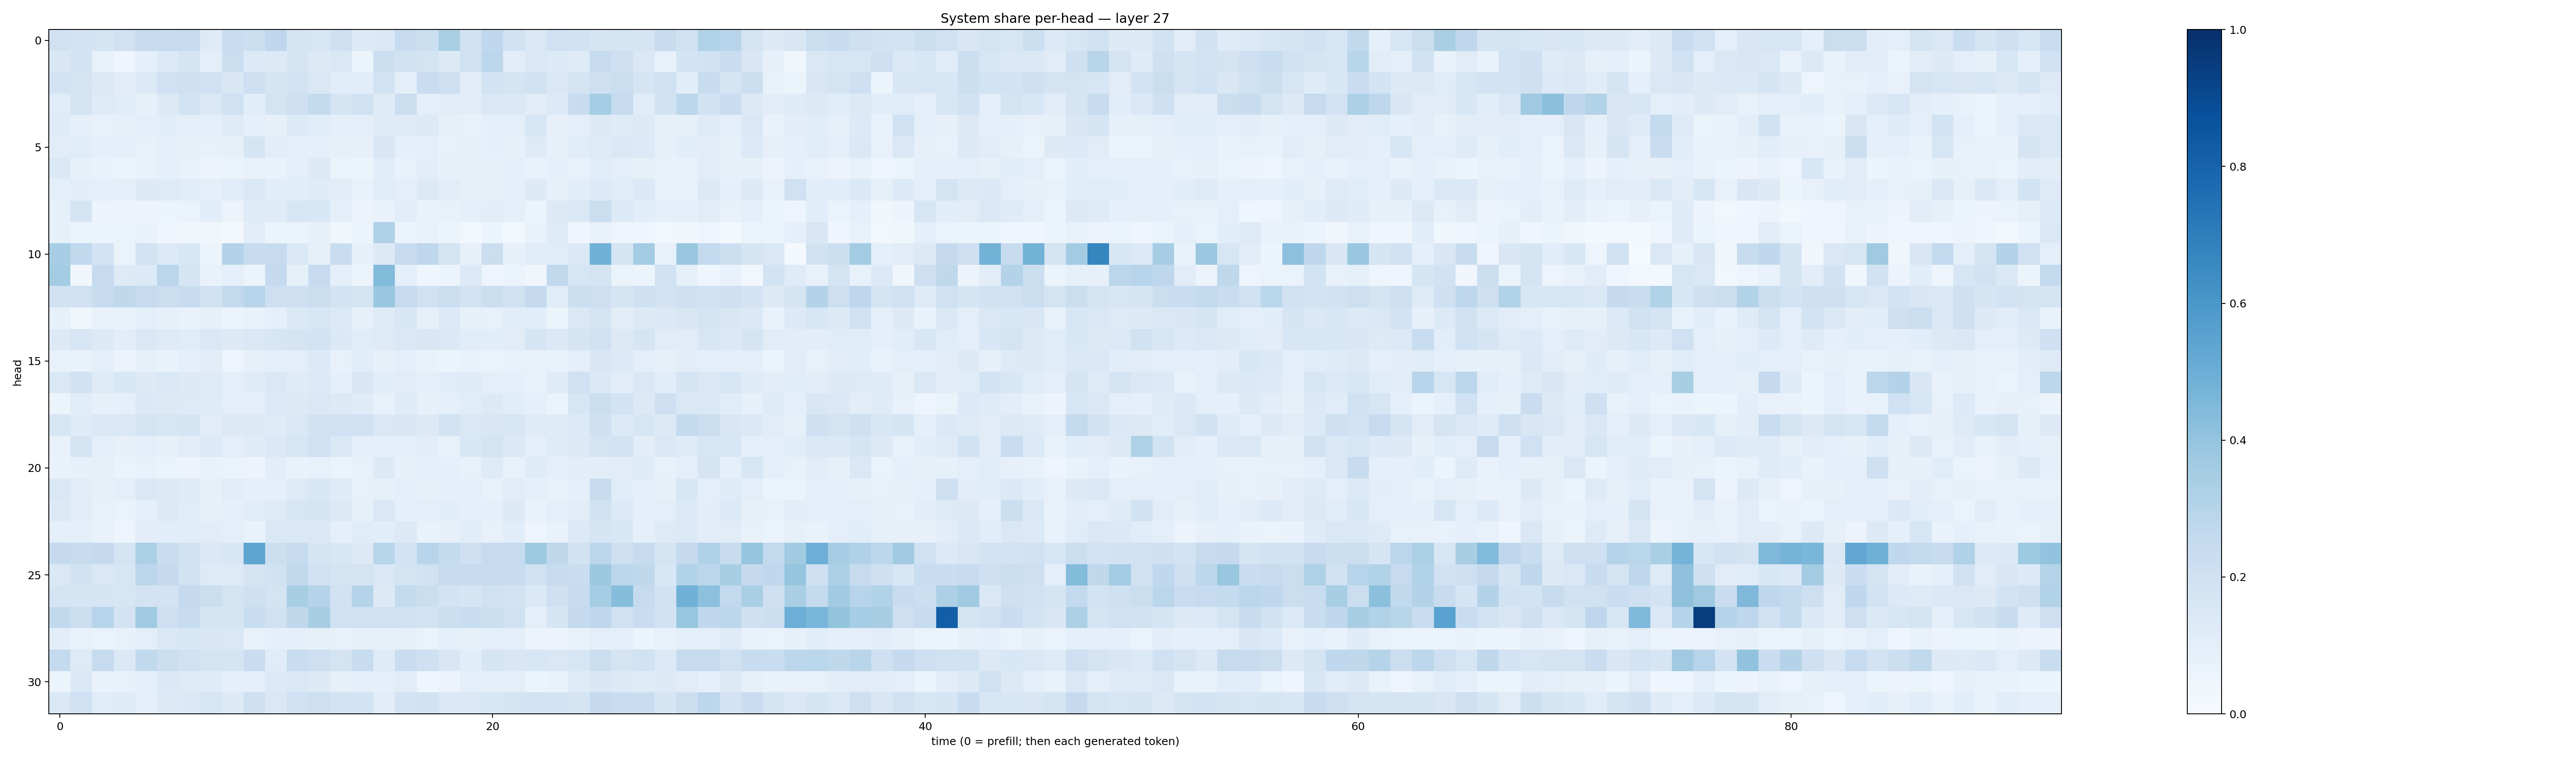

Values plotted in this chart, from the file beside it:
0.1981684, 0.18263511, 0.17618334, 0.19539258, 0.24685083, 0.24340394, 0.24658203, 0.12397809, 0.23391777, 0.21662425, 0.2770254, 0.16805735, 0.16287652, 0.20983763, 0.13581865, 0.13907981, 0.24782977, 0.217972, 0.3383675, 0.19060202, 0.2688265, 0.19404425, 0.14395891, 0.1994262
0.1523, 0.1819, 0.07082, 0.04535, 0.09192, 0.1353, 0.1645, 0.1004, 0.2216, 0.1338, 0.1273, 0.1666, 0.1271, 0.1428, 0.06206, 0.217, 0.1938, 0.177, 0.1302, 0.1972, 0.2785, 0.1045, 0.1437, 0.1354
0.1827, 0.1743, 0.1269, 0.1122, 0.1359, 0.202, 0.2082, 0.2027, 0.1506, 0.2126, 0.1676, 0.1835, 0.1445, 0.107, 0.1068, 0.1858, 0.09665, 0.2303, 0.2053, 0.1043, 0.1861, 0.1684, 0.193, 0.145
0.1137, 0.178, 0.1244, 0.1168, 0.08273, 0.1301, 0.1845, 0.1457, 0.202, 0.1082, 0.1739, 0.2067, 0.2568, 0.1693, 0.1954, 0.1198, 0.2197, 0.1, 0.1108, 0.1113, 0.143, 0.1367, 0.1113, 0.1336
0.119, 0.08733, 0.0763, 0.08349, 0.1, 0.1077, 0.09687, 0.09237, 0.1229, 0.08891, 0.08056, 0.1342, 0.1083, 0.09226, 0.09788, 0.1197, 0.1215, 0.1302, 0.08394, 0.07757, 0.08716, 0.09409, 0.1602, 0.07932
0.1108, 0.1166, 0.08699, 0.08768, 0.07232, 0.08667, 0.07892, 0.07497, 0.08302, 0.1667, 0.1034, 0.09244, 0.08824, 0.07976, 0.07937, 0.1521, 0.08682, 0.09611, 0.07154, 0.08355, 0.08862, 0.07995, 0.1249, 0.08272
0.1387, 0.08321, 0.06897, 0.06383, 0.06764, 0.08933, 0.07525, 0.0582, 0.06337, 0.07581, 0.06893, 0.09863, 0.1327, 0.0627, 0.05145, 0.1163, 0.07427, 0.1016, 0.08279, 0.08366, 0.08058, 0.08991, 0.07353, 0.08982
0.09811, 0.1035, 0.09861, 0.09408, 0.1302, 0.1236, 0.1139, 0.09375, 0.1169, 0.1458, 0.1061, 0.1061, 0.118, 0.1128, 0.07452, 0.116, 0.09577, 0.1265, 0.1132, 0.08165, 0.08414, 0.09602, 0.1316, 0.08564
0.08413, 0.174, 0.05522, 0.0561, 0.05739, 0.0621, 0.06465, 0.1058, 0.05668, 0.1179, 0.1196, 0.163, 0.1546, 0.0922, 0.05658, 0.06758, 0.1035, 0.06732, 0.074, 0.0869, 0.1052, 0.09237, 0.06212, 0.1326
0.08508, 0.06043, 0.05319, 0.0643, 0.06991, 0.04152, 0.03153, 0.03473, 0.02118, 0.1024, 0.05434, 0.06285, 0.08156, 0.03723, 0.05958, 0.3186, 0.06013, 0.07727, 0.05868, 0.02769, 0.05318, 0.02577, 0.06861, 0.1199
0.3463, 0.2624, 0.1839, 0.06614, 0.1872, 0.1328, 0.153, 0.05981, 0.308, 0.2405, 0.2444, 0.1477, 0.08092, 0.2313, 0.08288, 0.1257, 0.2492, 0.277, 0.1766, 0.08171, 0.2251, 0.08139, 0.1142, 0.1169
0.3583, 0.03343, 0.2468, 0.1221, 0.1347, 0.2839, 0.1713, 0.06774, 0.08744, 0.05451, 0.2518, 0.08415, 0.2471, 0.08946, 0.05223, 0.4384, 0.08998, 0.04449, 0.05333, 0.1336, 0.05068, 0.06493, 0.03404, 0.2649
0.1946, 0.1987, 0.2394, 0.271, 0.2482, 0.2216, 0.2393, 0.1916, 0.2595, 0.2937, 0.2126, 0.2048, 0.2248, 0.1846, 0.1765, 0.3839, 0.2491, 0.2024, 0.2215, 0.1807, 0.2192, 0.192, 0.2502, 0.116
0.08255, 0.03606, 0.06736, 0.06977, 0.09565, 0.08083, 0.06692, 0.08592, 0.05172, 0.07435, 0.08674, 0.1388, 0.1636, 0.1333, 0.07924, 0.1243, 0.1536, 0.08112, 0.1334, 0.08578, 0.07038, 0.1073, 0.1075, 0.06029
0.1296, 0.1633, 0.1314, 0.1026, 0.1412, 0.1215, 0.1165, 0.142, 0.1252, 0.1415, 0.1635, 0.1741, 0.186, 0.1375, 0.1141, 0.1214, 0.1434, 0.1508, 0.1401, 0.1139, 0.1073, 0.1123, 0.166, 0.1377
0.07314, 0.06743, 0.1001, 0.05472, 0.08326, 0.06953, 0.08756, 0.1021, 0.04997, 0.08191, 0.09195, 0.0999, 0.1363, 0.07667, 0.1068, 0.0783, 0.09405, 0.06808, 0.05337, 0.06976, 0.06585, 0.07086, 0.07139, 0.07791
0.1476, 0.192, 0.1212, 0.1538, 0.1309, 0.143, 0.1277, 0.1226, 0.09457, 0.1177, 0.1446, 0.1204, 0.1364, 0.0904, 0.152, 0.1061, 0.1099, 0.0961, 0.1155, 0.1175, 0.09546, 0.08956, 0.07033, 0.1199
0.06238, 0.114, 0.08065, 0.08747, 0.1377, 0.1293, 0.1247, 0.1174, 0.09539, 0.09538, 0.1336, 0.1258, 0.1427, 0.1317, 0.118, 0.07183, 0.1195, 0.08418, 0.08924, 0.1137, 0.1314, 0.1081, 0.09188, 0.06613
0.1586, 0.121, 0.1481, 0.1466, 0.1785, 0.1613, 0.1679, 0.1122, 0.132, 0.1279, 0.1184, 0.1417, 0.1894, 0.1997, 0.1977, 0.1439, 0.1522, 0.1283, 0.1823, 0.1416, 0.1519, 0.1636, 0.1241, 0.1183
0.07502, 0.1746, 0.09646, 0.08055, 0.09569, 0.08504, 0.1129, 0.1347, 0.09432, 0.12, 0.1385, 0.1574, 0.2018, 0.1473, 0.09153, 0.08891, 0.1001, 0.1017, 0.07485, 0.1535, 0.1767, 0.1384, 0.1008, 0.1192
0.06689, 0.07821, 0.08481, 0.06568, 0.07628, 0.06605, 0.05837, 0.06694, 0.06284, 0.05791, 0.1028, 0.0673, 0.07089, 0.06426, 0.07608, 0.1273, 0.08108, 0.0906, 0.08912, 0.07313, 0.1226, 0.07331, 0.1208, 0.09536
0.1437, 0.1127, 0.08441, 0.09453, 0.1408, 0.1264, 0.119, 0.08562, 0.1107, 0.09239, 0.08781, 0.122, 0.1547, 0.1193, 0.07799, 0.08283, 0.09463, 0.08579, 0.0886, 0.09488, 0.07507, 0.1106, 0.08654, 0.07497
0.1274, 0.1124, 0.0775, 0.0638, 0.08731, 0.1326, 0.1136, 0.08434, 0.0875, 0.1135, 0.1211, 0.1625, 0.1685, 0.13, 0.08233, 0.1429, 0.08962, 0.0974, 0.1082, 0.09343, 0.08798, 0.1253, 0.07447, 0.09705
0.08975, 0.09805, 0.06746, 0.0488, 0.1023, 0.107, 0.1084, 0.1111, 0.0983, 0.06822, 0.1413, 0.1426, 0.1419, 0.0908, 0.1151, 0.1074, 0.1279, 0.06763, 0.07959, 0.1089, 0.0715, 0.1083, 0.04926, 0.06948
0.2535, 0.2379, 0.2519, 0.1782, 0.3292, 0.2343, 0.1945, 0.1375, 0.1557, 0.5363, 0.2182, 0.2355, 0.1678, 0.1528, 0.1327, 0.2912, 0.1848, 0.2947, 0.2577, 0.2091, 0.2458, 0.2466, 0.3735, 0.2702
0.1456, 0.195, 0.1465, 0.1609, 0.2783, 0.25, 0.1904, 0.1212, 0.1231, 0.1728, 0.1879, 0.2649, 0.2015, 0.1733, 0.1764, 0.1458, 0.1765, 0.1909, 0.2494, 0.2459, 0.2371, 0.2349, 0.2031, 0.2421
0.1795, 0.1714, 0.1703, 0.16, 0.1829, 0.1803, 0.25, 0.2216, 0.1724, 0.2073, 0.1746, 0.3424, 0.2983, 0.1951, 0.2999, 0.1296, 0.2577, 0.2209, 0.1833, 0.1699, 0.2002, 0.1808, 0.1378, 0.2086
0.2632, 0.2169, 0.2954, 0.1808, 0.3688, 0.212, 0.2446, 0.1711, 0.1656, 0.2337, 0.197, 0.2703, 0.341, 0.1957, 0.2007, 0.2019, 0.198, 0.1858, 0.2187, 0.2337, 0.2157, 0.1959, 0.09724, 0.1699
0.1019, 0.07225, 0.06635, 0.0743, 0.1014, 0.1477, 0.1544, 0.1508, 0.1432, 0.0756, 0.08911, 0.08856, 0.08507, 0.07301, 0.0798, 0.08484, 0.07821, 0.063, 0.08738, 0.08088, 0.09674, 0.09526, 0.0553, 0.05828
0.2563, 0.1249, 0.2456, 0.1405, 0.2643, 0.2242, 0.2004, 0.1742, 0.1694, 0.2267, 0.1159, 0.2329, 0.2143, 0.1758, 0.2409, 0.1192, 0.2282, 0.205, 0.1486, 0.1058, 0.1665, 0.1498, 0.1618, 0.1424
0.06154, 0.1378, 0.06947, 0.0726, 0.08827, 0.1387, 0.1241, 0.1193, 0.1, 0.09146, 0.1358, 0.1447, 0.1313, 0.08527, 0.09383, 0.08946, 0.1114, 0.04562, 0.05686, 0.09587, 0.09037, 0.0982, 0.05307, 0.06886
0.1413, 0.2019, 0.1136, 0.1178, 0.08983, 0.1259, 0.1395, 0.1632, 0.1283, 0.2097, 0.1483, 0.203, 0.2128, 0.1848, 0.184, 0.1016, 0.1813, 0.19, 0.1467, 0.1461, 0.1588, 0.1774, 0.1863, 0.1825
